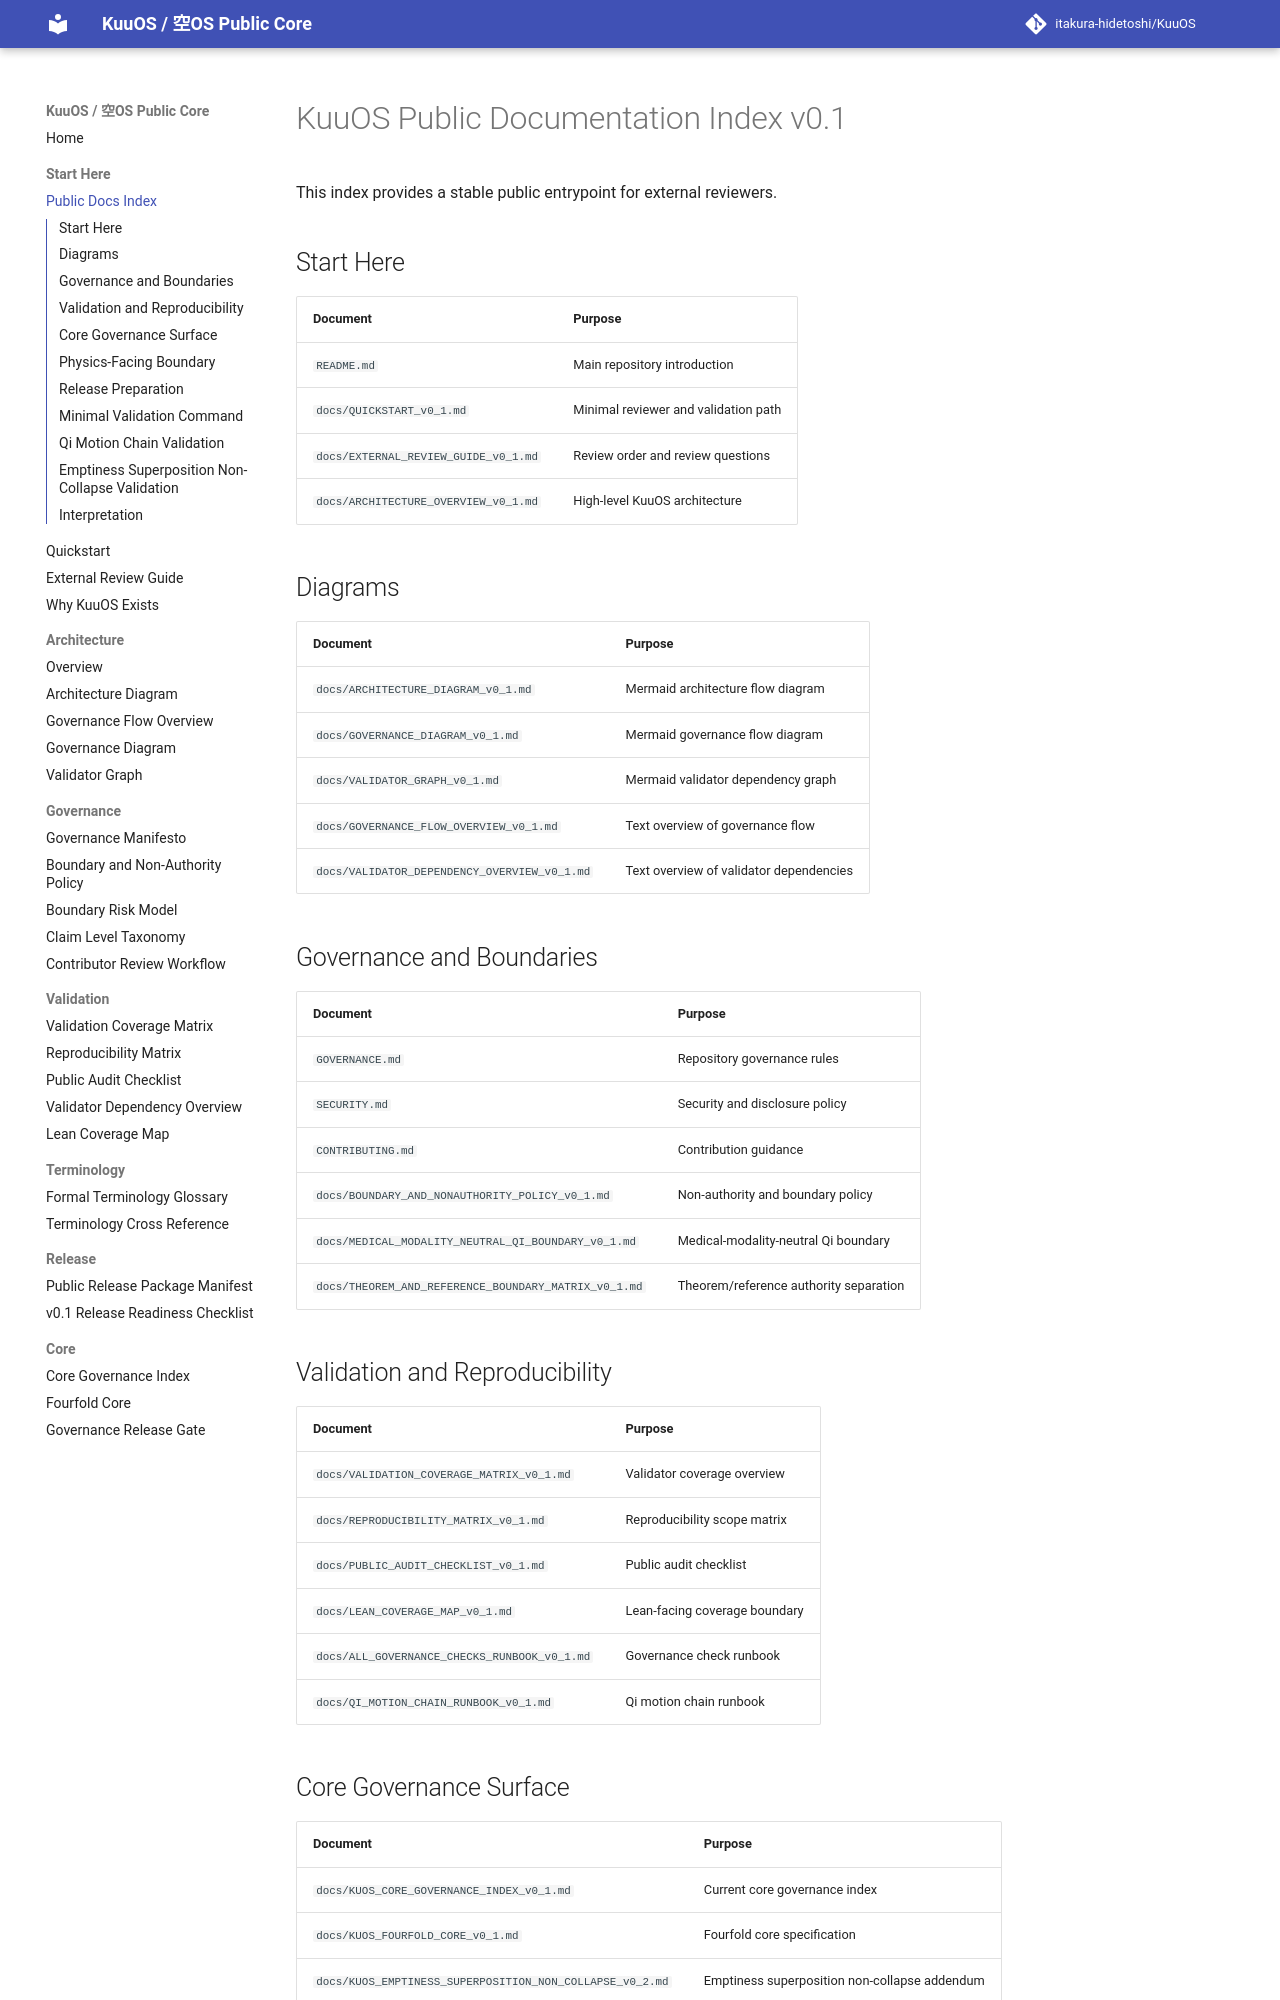

repository: itakura-hidetoshi/KuuOS · page: PUBLIC_DOCS_INDEX_v0_1/index.html · generator: mkdocs

# KuuOS Public Documentation Index v0.1

This index provides a stable public entrypoint for external reviewers.

## Start Here

| Document | Purpose |
|---|---|
| `README.md` | Main repository introduction |
| `docs/QUICKSTART_v0_1.md` | Minimal reviewer and validation path |
| `docs/EXTERNAL_REVIEW_GUIDE_v0_1.md` | Review order and review questions |
| `docs/ARCHITECTURE_OVERVIEW_v0_1.md` | High-level KuuOS architecture |

## Diagrams

| Document | Purpose |
|---|---|
| `docs/ARCHITECTURE_DIAGRAM_v0_1.md` | Mermaid architecture flow diagram |
| `docs/GOVERNANCE_DIAGRAM_v0_1.md` | Mermaid governance flow diagram |
| `docs/VALIDATOR_GRAPH_v0_1.md` | Mermaid validator dependency graph |
| `docs/GOVERNANCE_FLOW_OVERVIEW_v0_1.md` | Text overview of governance flow |
| `docs/VALIDATOR_DEPENDENCY_OVERVIEW_v0_1.md` | Text overview of validator dependencies |

## Governance and Boundaries

| Document | Purpose |
|---|---|
| `GOVERNANCE.md` | Repository governance rules |
| `SECURITY.md` | Security and disclosure policy |
| `CONTRIBUTING.md` | Contribution guidance |
| `docs/BOUNDARY_AND_NONAUTHORITY_POLICY_v0_1.md` | Non-authority and boundary policy |
| `docs/MEDICAL_MODALITY_NEUTRAL_QI_BOUNDARY_v0_1.md` | Medical-modality-neutral Qi boundary |
| `docs/THEOREM_AND_REFERENCE_BOUNDARY_MATRIX_v0_1.md` | Theorem/reference authority separation |

## Validation and Reproducibility

| Document | Purpose |
|---|---|
| `docs/VALIDATION_COVERAGE_MATRIX_v0_1.md` | Validator coverage overview |
| `docs/REPRODUCIBILITY_MATRIX_v0_1.md` | Reproducibility scope matrix |
| `docs/PUBLIC_AUDIT_CHECKLIST_v0_1.md` | Public audit checklist |
| `docs/LEAN_COVERAGE_MAP_v0_1.md` | Lean-facing coverage boundary |
| `docs/ALL_GOVERNANCE_CHECKS_RUNBOOK_v0_1.md` | Governance check runbook |
| `docs/QI_MOTION_CHAIN_RUNBOOK_v0_1.md` | Qi motion chain runbook |
